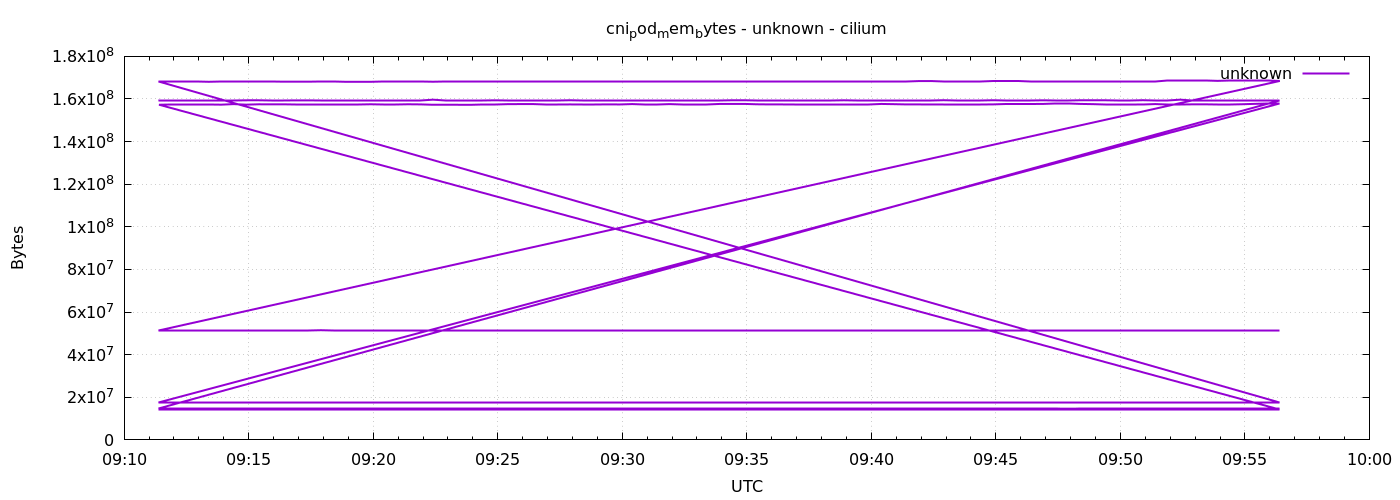

Values plotted in this chart, from the file beside it:
1778058684	159342592
1778058714	159342592
1778058744	159342592
1778058774	159375360
1778058804	159375360
1778058834	159375360
1778058864	159375360
1778058894	159387648
1778058924	159391744
1778058954	159412224
1778058984	159412224
1778059014	159350784
1778059044	159354880
1778059074	159350784
1778059104	159350784
1778059134	159350784
1778059164	159350784
1778059194	159350784
1778059224	159350784
1778059254	159416320
1778059284	159416320
1778059314	159416320
1778059344	159678464
1778059374	159350784
1778059404	159350784
1778059434	159350784
1778059464	159350784
1778059494	159387648
1778059524	159399936
1778059554	159399936
1778059584	159399936
1778059614	159399936
1778059644	159399936
1778059674	159408128
1778059704	159404032
1778059734	159404032
1778059764	159404032
1778059794	159436800
1778059824	159436800
1778059854	159383552
1778059884	159383552
1778059914	159404032
1778059944	159404032
1778059974	159395840
1778060004	159395840
1778060034	159395840
1778060064	159399936
1778060094	159412224
1778060124	159432704
1778060154	159432704
1778060184	159432704
1778060214	159367168
1778060244	159367168
1778060274	159367168
1778060304	159367168
1778060334	159391744
1778060364	159408128
1778060394	159408128
1778060424	159408128
1778060454	159408128
1778060484	159408128
... 576 more rows
